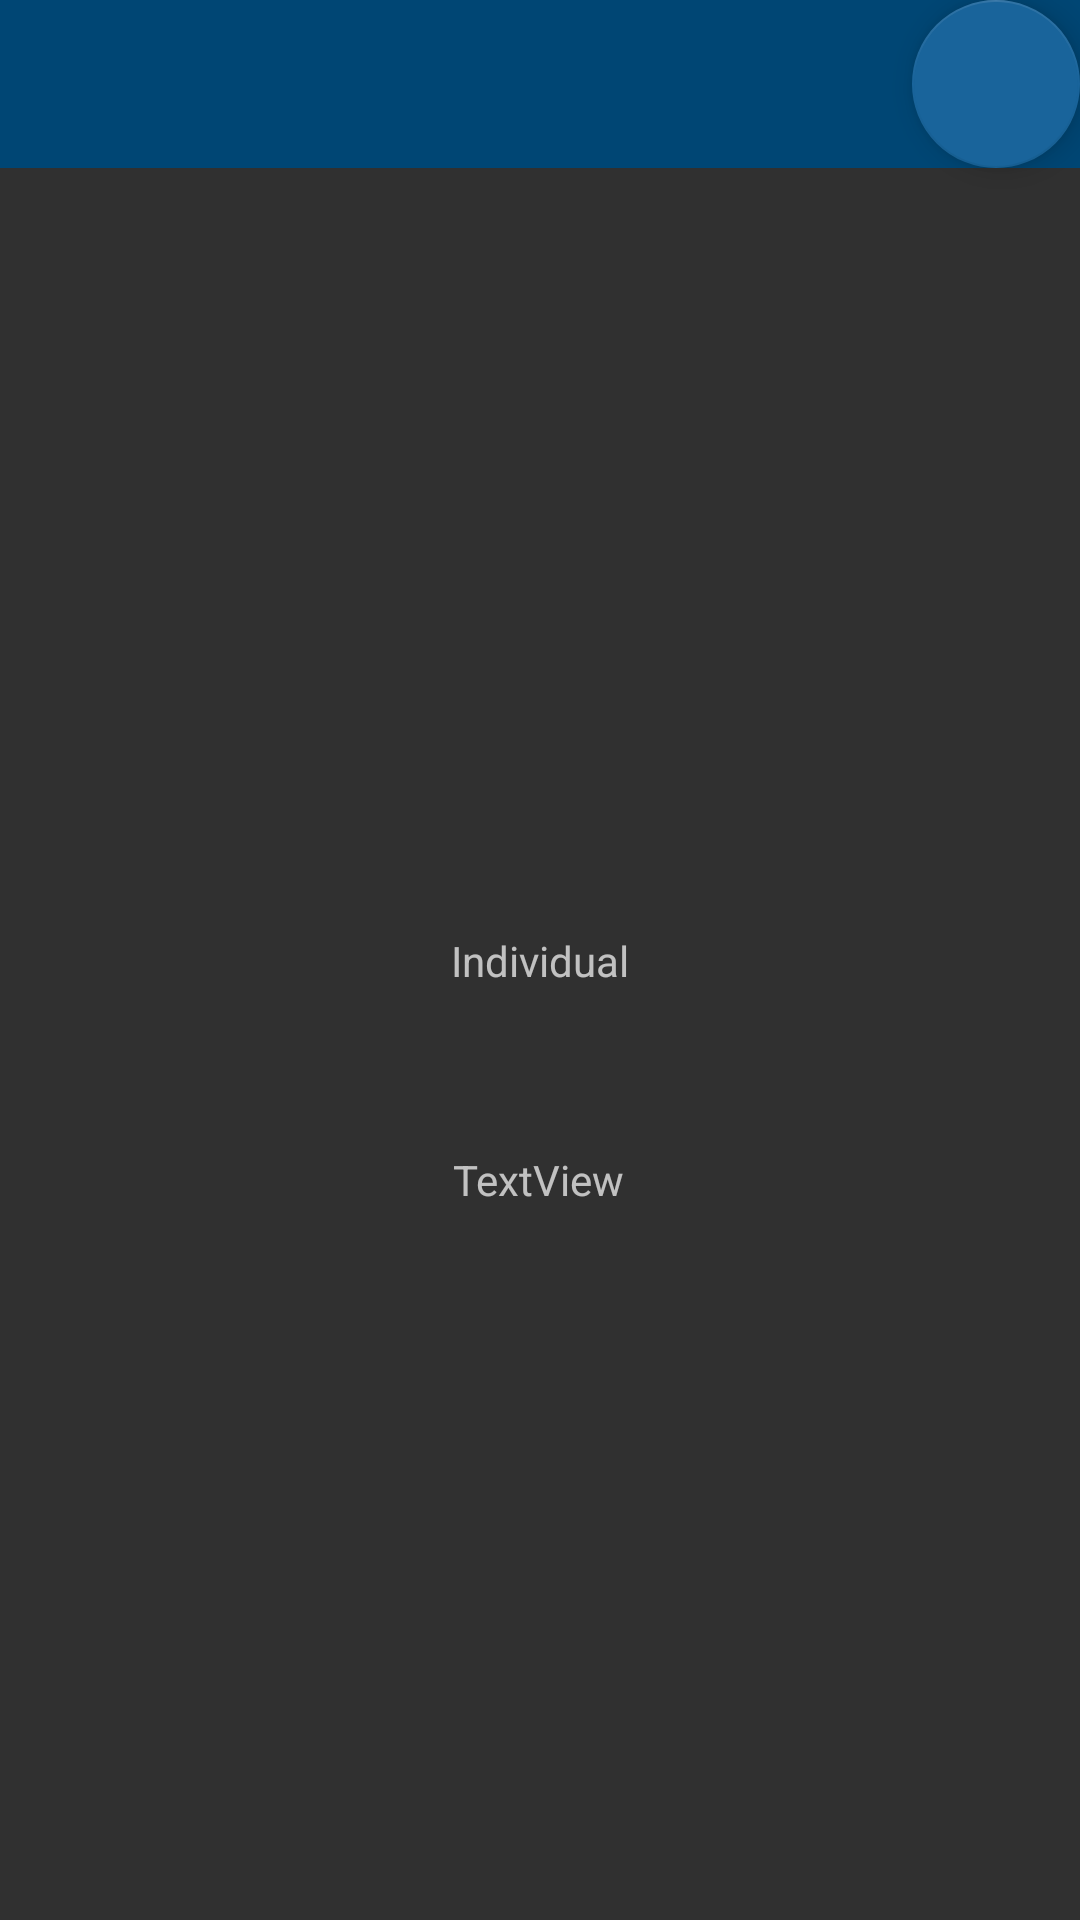

Write the Android layout XML for this screen, with the resource values it uses.
<!-- AndroidManifest.xml: application theme AppTheme -->
<!-- res/layout/bill_split_individual.xml -->
<?xml version="1.0" encoding="utf-8"?>
<androidx.constraintlayout.widget.ConstraintLayout xmlns:android="http://schemas.android.com/apk/res/android"
    xmlns:app="http://schemas.android.com/apk/res-auto"
    xmlns:tools="http://schemas.android.com/tools"
    android:layout_width="match_parent"
    android:layout_height="match_parent">

    <include
        android:id="@+id/toolbar"
        layout="@layout/toolbar"
        android:layout_width="match_parent"
        android:layout_height="wrap_content"
        app:layout_constraintEnd_toEndOf="parent"
        app:layout_constraintStart_toStartOf="parent"
        app:layout_constraintTop_toTopOf="parent" />

    <TextView
        android:id="@+id/userID_SBI"
        android:layout_width="wrap_content"
        android:layout_height="wrap_content"
        android:text="Individual"
        app:layout_constraintBottom_toBottomOf="parent"
        app:layout_constraintEnd_toEndOf="parent"
        app:layout_constraintStart_toStartOf="parent"
        app:layout_constraintTop_toTopOf="parent" />

    <TextView
        android:id="@+id/roomID_SBI"
        android:layout_width="wrap_content"
        android:layout_height="wrap_content"
        android:layout_marginStart="176dp"
        android:layout_marginTop="54dp"
        android:layout_marginEnd="177dp"
        android:text="TextView"
        app:layout_constraintEnd_toEndOf="parent"
        app:layout_constraintStart_toStartOf="parent"
        app:layout_constraintTop_toBottomOf="@+id/userID_SBI" />

    <com.google.android.material.floatingactionbutton.FloatingActionButton
        android:id="@+id/bill_split_member_back_flt_btn"
        android:layout_width="wrap_content"
        android:layout_height="wrap_content"
        android:layout_alignBottom="@+id/toolbar"
        android:layout_alignParentTop="true"
        android:layout_alignParentEnd="true"
        android:clickable="true"
        android:contentDescription="@string/app_name"
        android:foregroundGravity="clip_horizontal|center"
        app:layout_constraintEnd_toEndOf="parent"
        app:layout_constraintTop_toTopOf="parent"
        app:srcCompat="@drawable/ic_baseline_arrow_back_24" />

</androidx.constraintlayout.widget.ConstraintLayout>
<!-- res/layout/toolbar.xml (included above) -->
<?xml version="1.0" encoding="utf-8"?>
<androidx.appcompat.widget.Toolbar xmlns:android="http://schemas.android.com/apk/res/android"
    android:id="@+id/toolbar"
    android:layout_width="match_parent"
    android:layout_height="?attr/actionBarSize"
    android:background="@color/toolbarcolor"
    android:fitsSystemWindows="true">

    <TextView
        android:id="@+id/toolbarTitle"
        android:layout_width="wrap_content"
        android:layout_height="wrap_content"
        android:layout_gravity="center"

        android:textColor="@android:color/white"
        android:textSize="20sp"
        android:textStyle="bold" />

</androidx.appcompat.widget.Toolbar>
<!-- resources referenced by this layout -->
<resources>
  <color name="toolbarcolor">#004674</color>
  <string name="app_name">Leyaa</string>
  <style name="AppTheme" parent="Theme.AppCompat.NoActionBar">
          
          <item name="colorPrimary">#19649B</item>
          <item name="colorPrimaryDark">#19649B</item>
          <item name="colorAccent">#19649B</item>
          <item name="android:statusBarColor">#004674</item>
  
      </style>
</resources>
